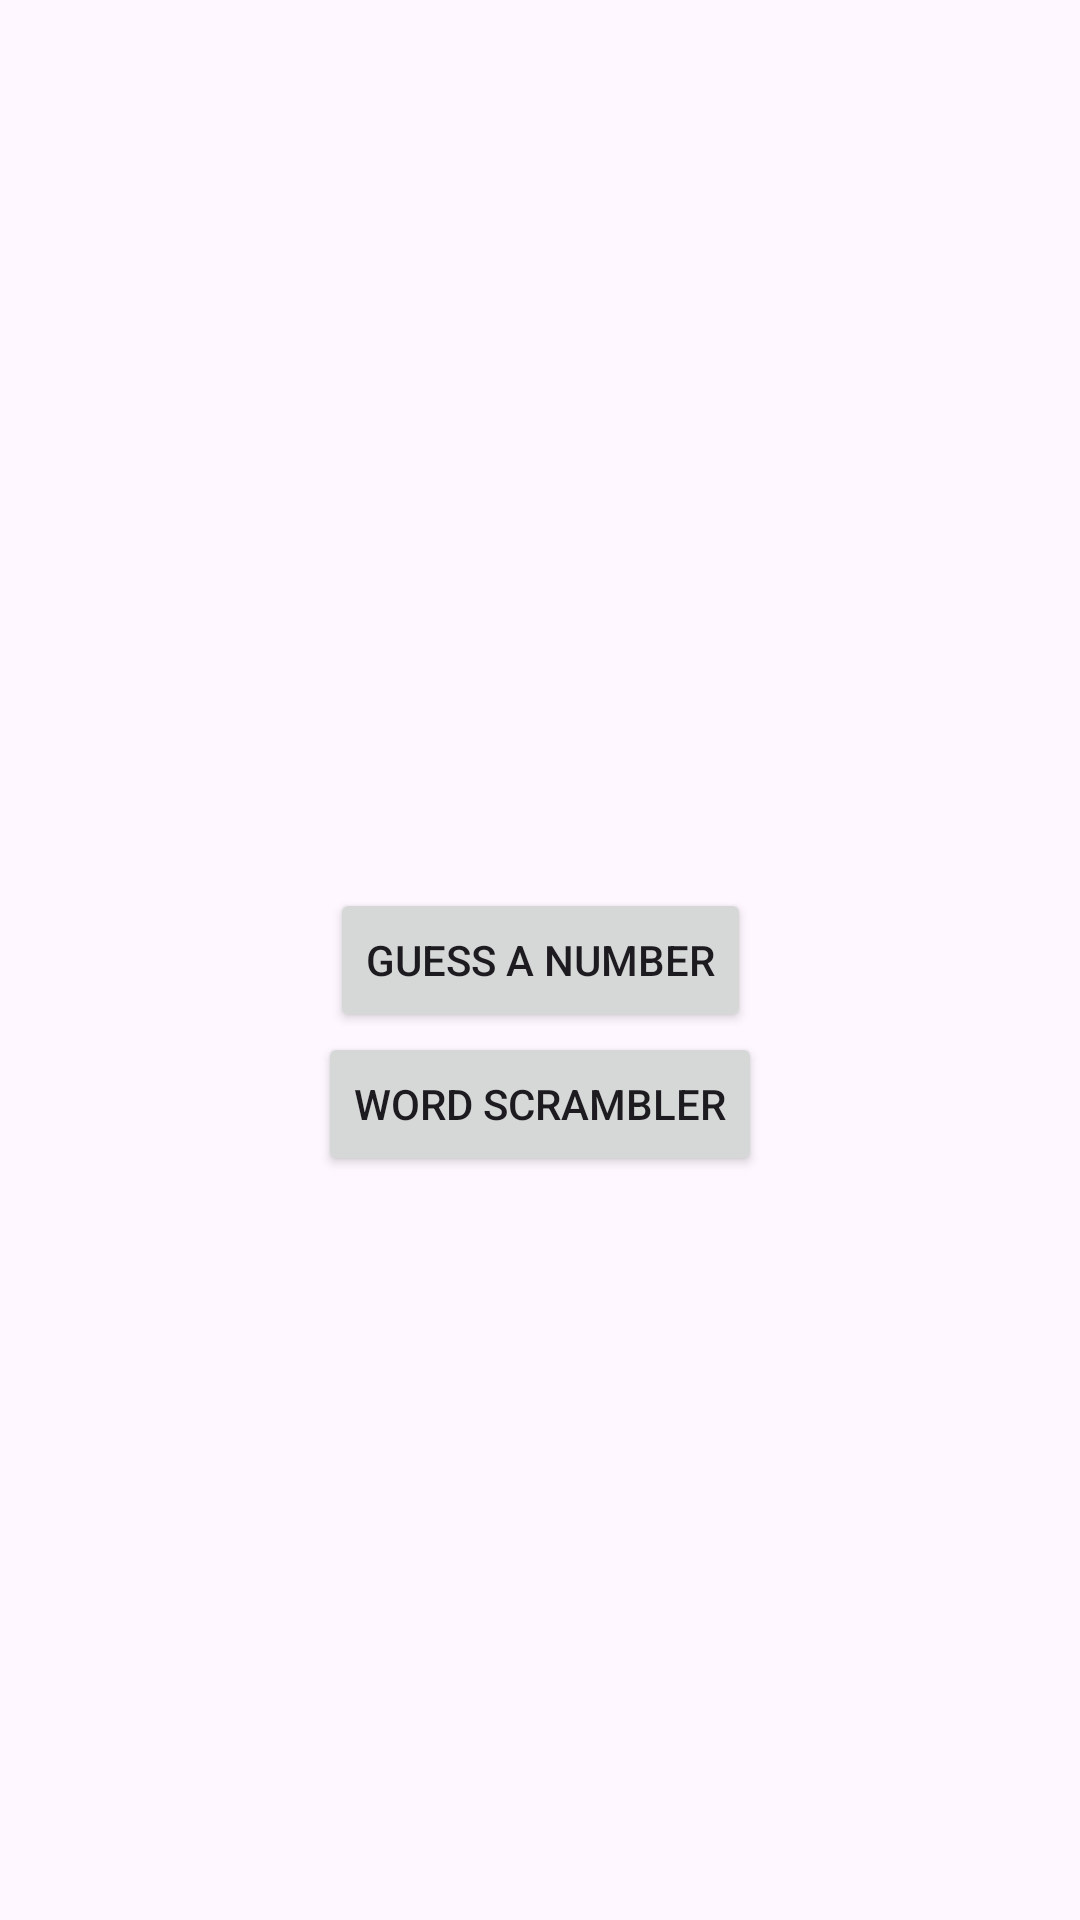

Produce the Android XML layout that renders to this screen, including the resource entries it uses.
<!-- AndroidManifest.xml: application theme Theme.WordScrambler -->
<!-- res/layout/activity_main.xml -->
<?xml version="1.0" encoding="utf-8"?>
<androidx.constraintlayout.widget.ConstraintLayout xmlns:android="http://schemas.android.com/apk/res/android"
    xmlns:app="http://schemas.android.com/apk/res-auto"
    xmlns:tools="http://schemas.android.com/tools"
    android:layout_width="match_parent"
    android:layout_height="match_parent"
    tools:context=".MainActivity">

    <Button
        android:id="@+id/guessNumberButton"
        android:layout_width="wrap_content"
        android:layout_height="wrap_content"
        android:text="Guess a Number"
        app:layout_constraintBottom_toBottomOf="parent"
        app:layout_constraintEnd_toEndOf="parent"
        app:layout_constraintStart_toStartOf="parent"
        app:layout_constraintTop_toTopOf="parent" />

    <Button
        android:id="@+id/wordScramblerButton"
        android:layout_width="wrap_content"
        android:layout_height="wrap_content"
        android:text="Word Scrambler"
        app:layout_constraintTop_toBottomOf="@+id/guessNumberButton"
        app:layout_constraintEnd_toEndOf="parent"
        app:layout_constraintStart_toStartOf="parent" />

</androidx.constraintlayout.widget.ConstraintLayout>
<!-- resources referenced by this layout -->
<resources>
  <style name="Theme.WordScrambler" parent="Base.Theme.WordScrambler" />
  <style name="Base.Theme.WordScrambler" parent="Theme.Material3.DayNight.NoActionBar">
          
          
      </style>
</resources>
